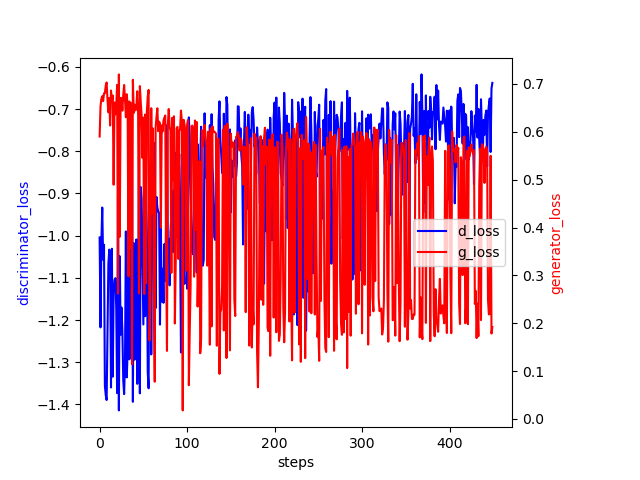

The file beside this chart, header and first rows:
0, -1.0043412446975708, 0.5901190638542175
1, -1.217, 0.6532
2, -1.015, 0.6688
3, -0.9335, 0.6744
4, -1.057, 0.6642
5, -1.022, 0.6804
6, -1.356, 0.6806
7, -1.378, 0.6971
8, -1.39, 0.7031
9, -1.22, 0.6661
10, -1.067, 0.6407
11, -1.033, 0.6704
12, -1.053, 0.6132
13, -1.36, 0.6863
14, -1.031, 0.6646
15, -1.334, 0.6757
16, -1.135, 0.4894
17, -1.105, 0.6612
18, -1.101, 0.6364
19, -1.173, 0.6557
20, -1.373, 0.6981
21, -0.9081, 0.2618
22, -1.414, 0.72
23, -1.049, 0.3806
24, -1.235, 0.6708
25, -1.17, 0.6706
26, -1.225, 0.6442
27, -1.343, 0.6772
28, -1.376, 0.6978
29, -1.298, 0.6681
30, -0.9901, 0.6304
31, -1.336, 0.6785
32, -1.277, 0.6545
33, -0.9392, 0.2979
34, -1.293, 0.6634
35, -0.906, 0.3575
36, -1.29, 0.6597
37, -0.798, 0.1142
38, -1.394, 0.7086
39, -1.018, 0.6394
40, -1.294, 0.6567
41, -1.237, 0.6448
42, -1.009, 0.652
43, -1.351, 0.6848
44, -1.239, 0.6383
45, -0.8141, 0.2622
46, -1.374, 0.6956
47, -0.885, 0.6622
48, -0.9133, 0.6345
49, -1.059, 0.5455
50, -1.211, 0.6298
51, -0.861, 0.2608
52, -1.191, 0.6362
53, -0.8915, 0.2838
54, -0.9982, 0.6431
55, -1.324, 0.6734
56, -1.362, 0.6875
57, -0.8481, 0.1639
58, -0.859, 0.2501
59, -1.282, 0.6492
60, -0.991, 0.4296
... 389 more rows
